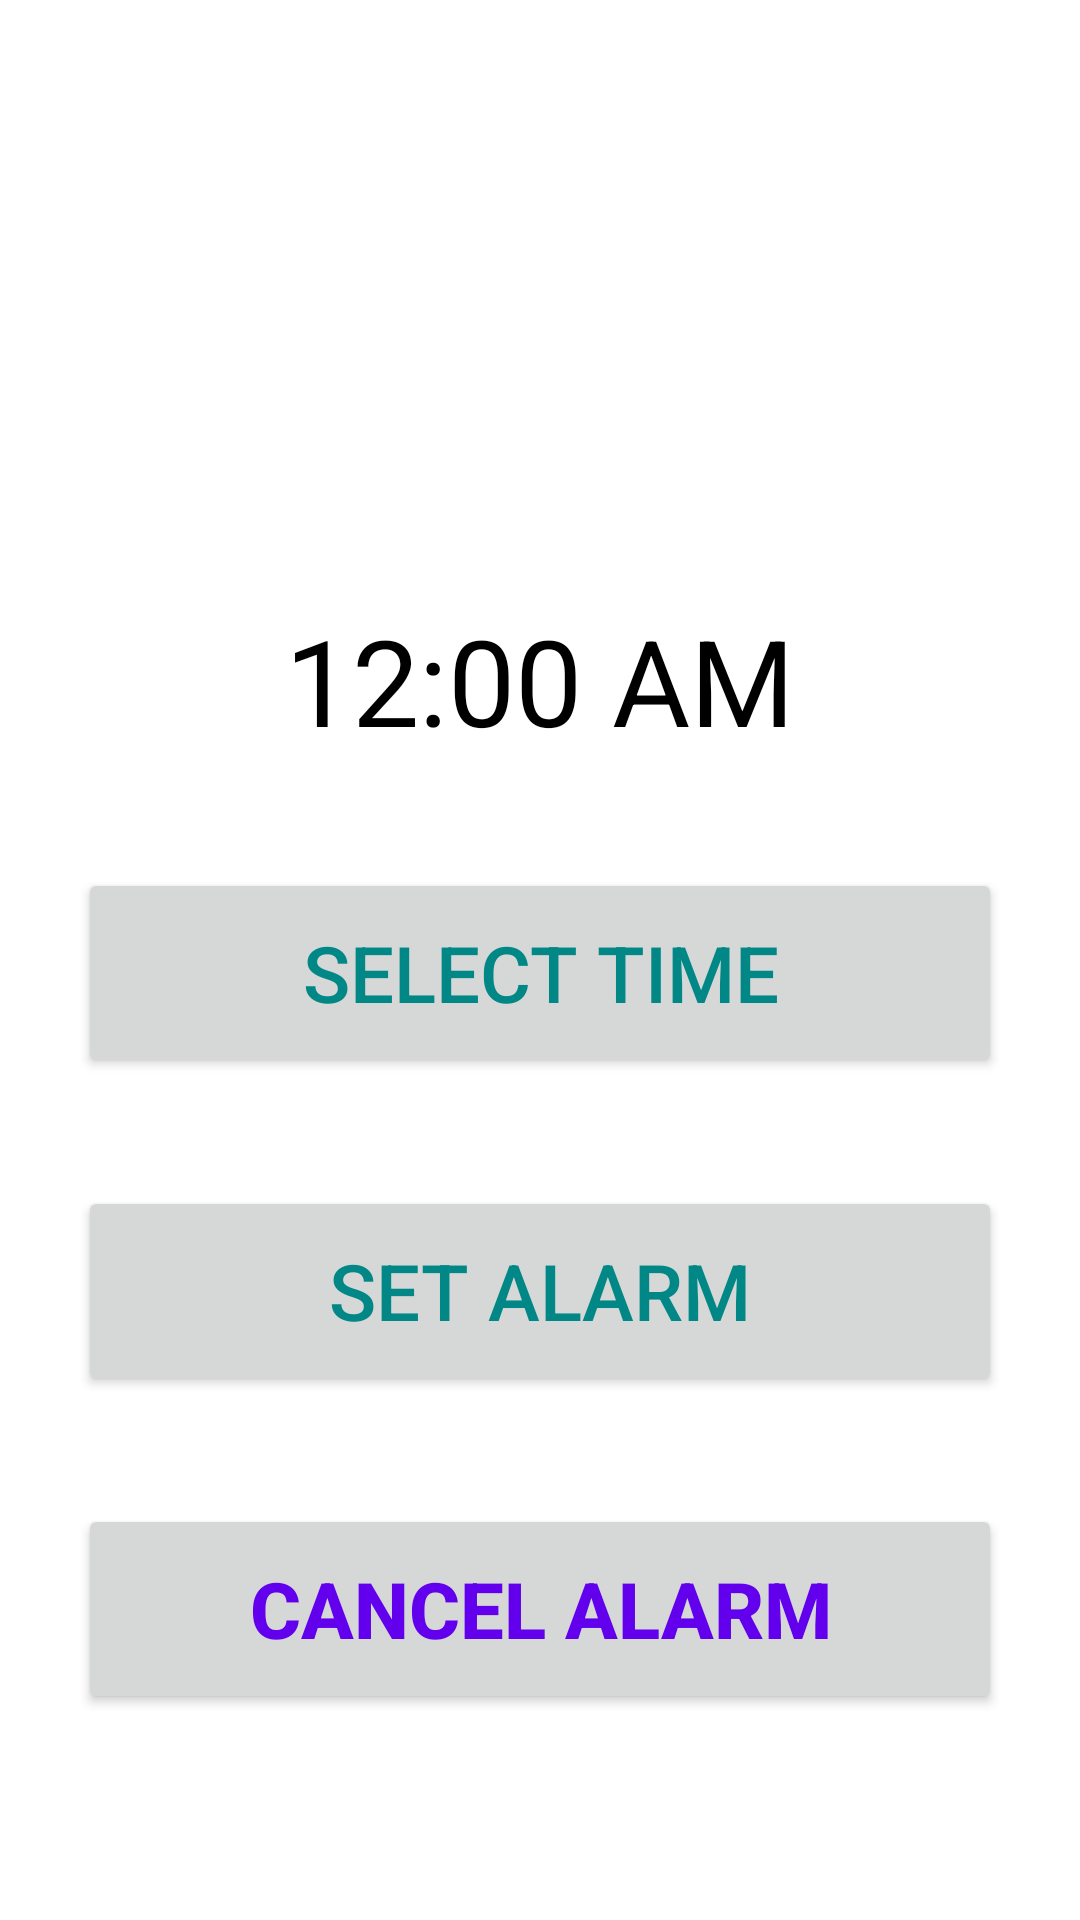

Write the Android layout XML for this screen, with the resource values it uses.
<!-- AndroidManifest.xml: application theme Theme.FunDo -->
<!-- res/layout/fragment_alarm.xml -->
<?xml version="1.0" encoding="utf-8"?>
<LinearLayout xmlns:android="http://schemas.android.com/apk/res/android"
    xmlns:tools="http://schemas.android.com/tools"
    android:layout_width="match_parent"
    android:layout_height="match_parent"
    android:orientation="vertical"
    android:theme="@style/Theme.AppCompat.DayNight.NoActionBar"
    tools:context=".view.AlarmFragment">
    <TextView
        android:layout_width="match_parent"
        android:layout_height="wrap_content"
        android:id="@+id/selectedTime"
        android:layout_marginTop="200dp"
        android:text="12:00 AM"
        android:textAlignment="center"
        android:textColor="@color/black"
        android:textSize="40dp"/>
    <Button
        android:id="@+id/selectTimebtn"
        android:layout_width="match_parent"
        android:layout_height="70dp"
        android:textColor="@color/teal_700"
        android:layout_marginTop="36dp"
        android:layout_marginHorizontal="26dp"
        android:text="SELECT TIME"
        android:textSize="26dp"/>
    <Button
        android:id="@+id/setAlarmbtn"
        android:layout_width="match_parent"
        android:layout_height="70dp"
        android:layout_marginTop="36dp"
        android:textColor="@color/teal_700"
        android:layout_marginHorizontal="26dp"
        android:text="SET ALARM"
        android:textSize="26dp"/>

    <Button
        android:id="@+id/cancelbtn"
        android:layout_width="match_parent"
        android:layout_height="70dp"
        android:layout_marginTop="36dp"
        android:textColor="@color/purple_500"
        android:layout_marginHorizontal="26dp"
        android:text="CANCEL ALARM"
        android:textStyle="bold"
        android:textSize="26dp"/>





</LinearLayout>
<!-- resources referenced by this layout -->
<resources>
  <style name="Theme.FunDo" parent="Theme.MaterialComponents.DayNight.NoActionBar">
          
          <item name="colorPrimary">@color/purple_500</item>
          <item name="colorPrimaryVariant">@color/purple_700</item>
          <item name="colorOnPrimary">@color/white</item>
          
          <item name="colorSecondary">@color/teal_200</item>
          <item name="colorSecondaryVariant">@color/teal_700</item>
          <item name="colorOnSecondary">@color/black</item>
          
          <item name="android:statusBarColor">?attr/colorPrimaryVariant</item>
          
      </style>
  <!-- not gathered from this repository: default colours our renderer supplied (Android Studio template values) -->
  <color name="purple_500">#FF6200EE</color>
  <color name="purple_700">#FF3700B3</color>
  <color name="teal_200">#FF03DAC5</color>
  <color name="teal_700">#FF018786</color>
  <color name="black">#FF000000</color>
  <color name="white">#FFFFFFFF</color>
</resources>
